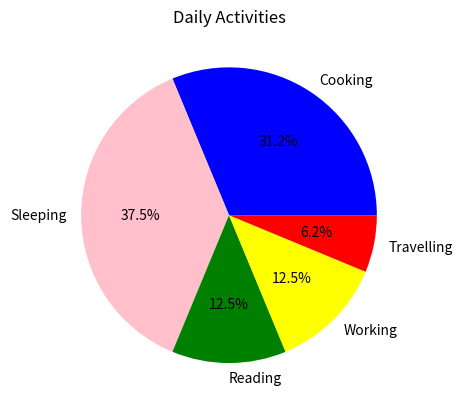

Recreate this plot in Python.

#x=[1,2,3,4,5]
#y=[10,20,30,40,50]
#plt.plot(x,y)
#plt.title("Basic line Graph")
#plt.xlabel("X-Axis")
#plt.ylabel("Y-Axis")
#plt.grid(True)
#plt.show()

import matplotlib.pyplot as plt

#TASK 1
labels=['Cooking','Sleeping','Reading','Working','Travelling']
size=[50,60,20,20,10]
plt.pie(size,labels=labels,autopct='%1.1f%%',colors=['blue','Pink','Green','Yellow','Red'])
plt.title("Daily Activities")
plt.show()

#Task 2


